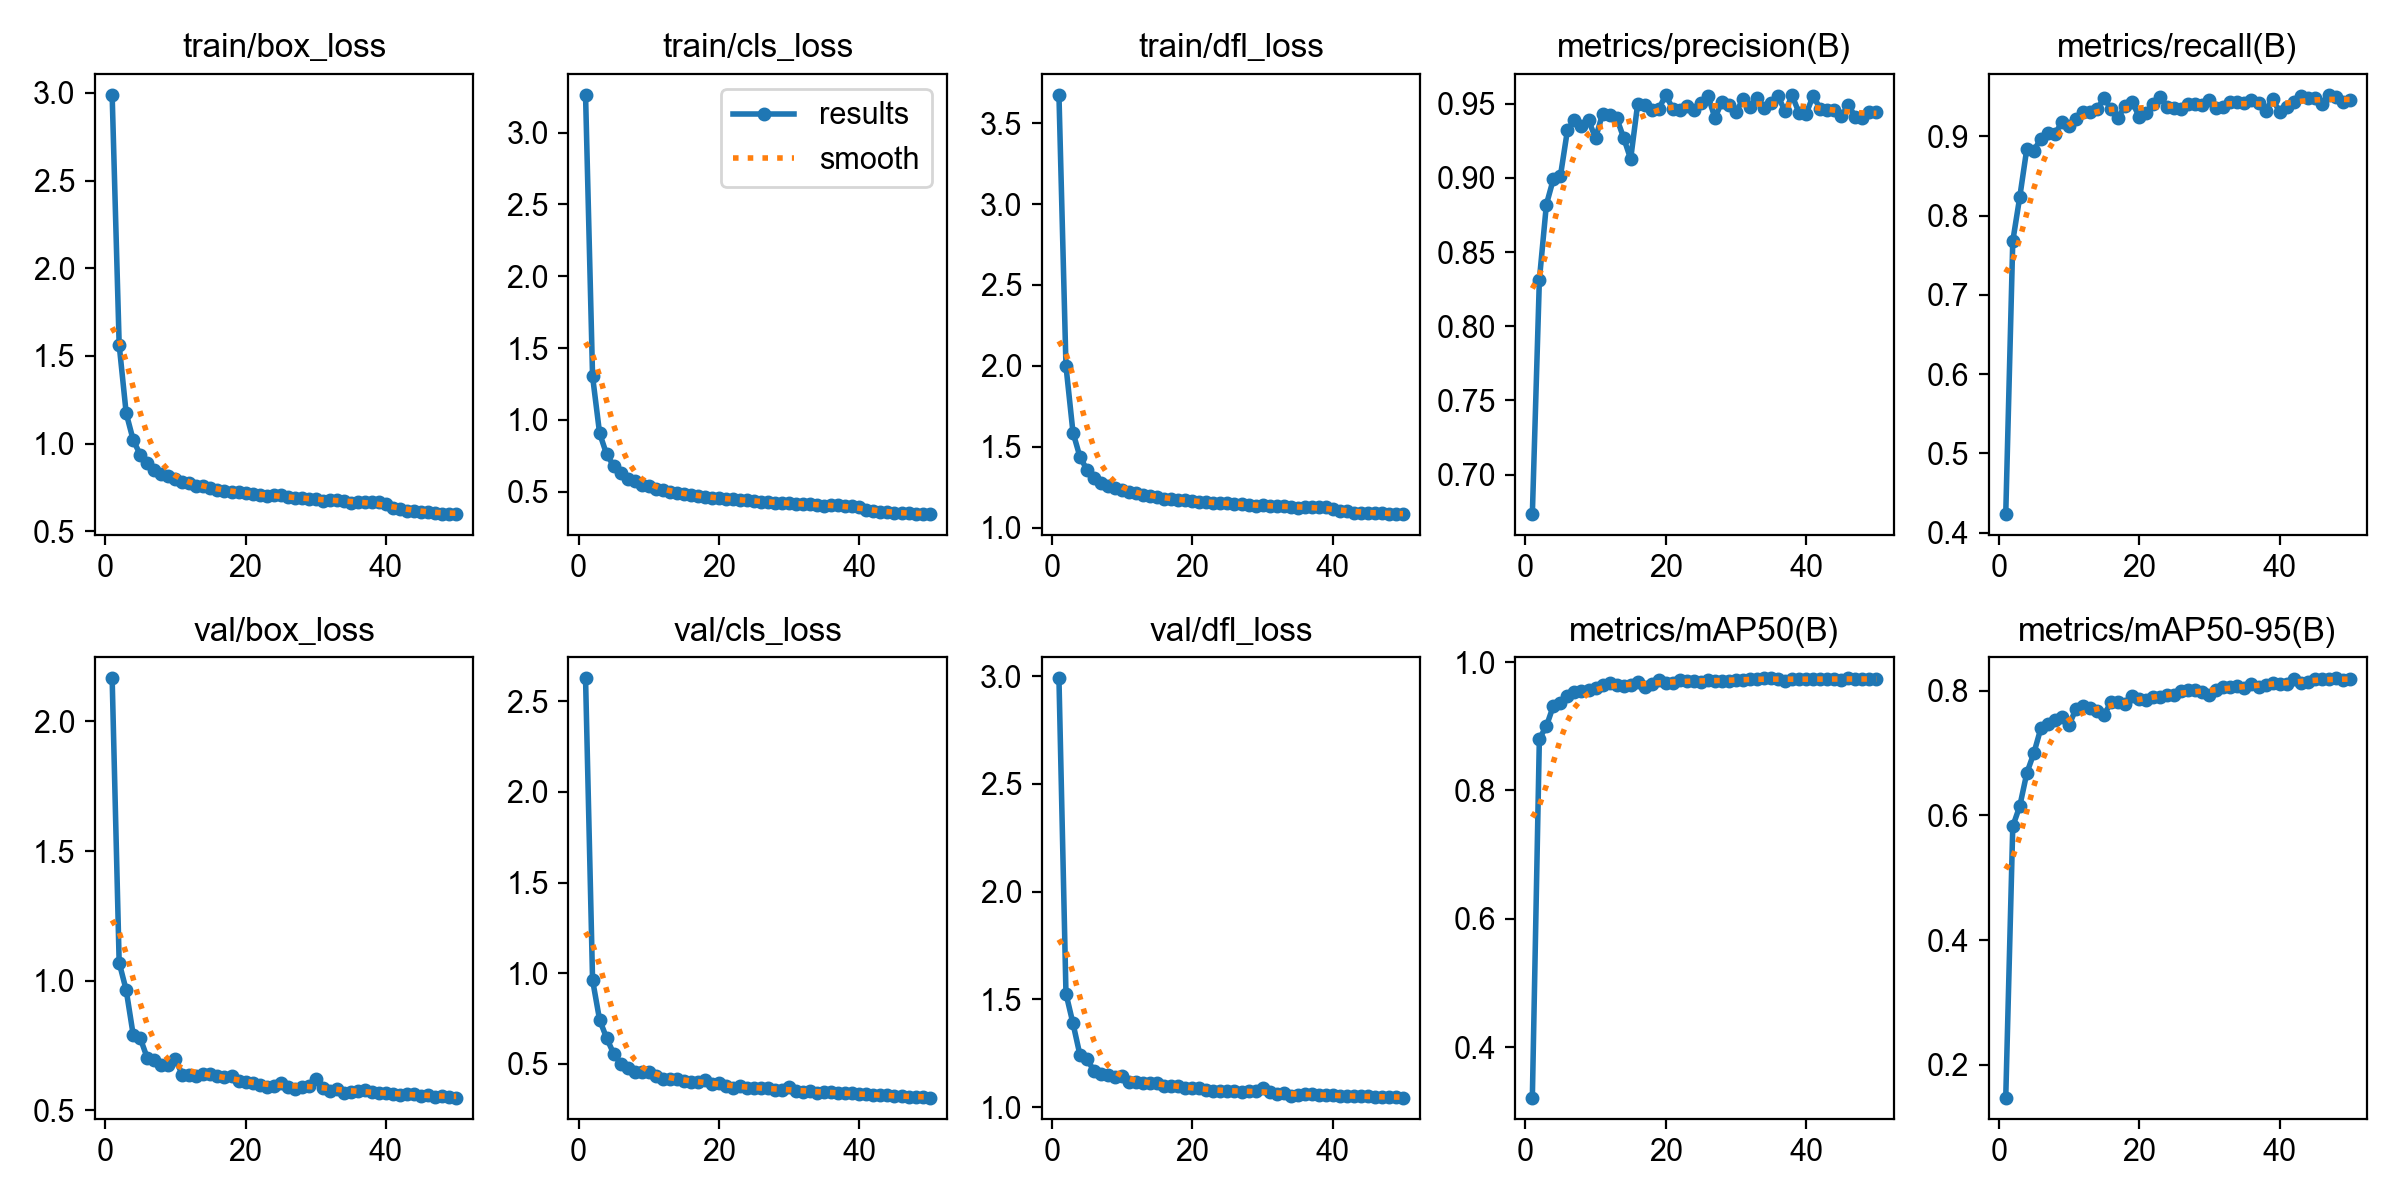

Values plotted in this chart, from the file beside it:
epoch, time, train/box_loss, train/cls_loss, train/dfl_loss, metrics/precision(B), metrics/recall(B), metrics/mAP50(B), metrics/mAP50-95(B), val/box_loss, val/cls_loss, val/dfl_loss, lr/pg0, lr/pg1, lr/pg2
1, 126.9, 2.989, 3.262, 3.674, 0.6734, 0.4233, 0.3217, 0.1472, 2.167, 2.628, 2.989, 0.0004738, 0.0004738, 0.0004738
2, 249.5, 1.564, 1.303, 2, 0.8313, 0.7677, 0.8807, 0.5826, 1.07, 0.9616, 1.527, 0.0009313, 0.0009313, 0.0009313
3, 372.4, 1.173, 0.9077, 1.589, 0.8821, 0.8236, 0.9001, 0.6151, 0.9641, 0.742, 1.388, 0.00137, 0.00137, 0.00137
4, 499, 1.02, 0.7614, 1.437, 0.8994, 0.8844, 0.9321, 0.668, 0.7911, 0.6415, 1.241, 0.001344, 0.001344, 0.001344
5, 625.8, 0.937, 0.6805, 1.358, 0.9014, 0.882, 0.9358, 0.6999, 0.7787, 0.5551, 1.223, 0.001316, 0.001316, 0.001316
6, 749.2, 0.889, 0.6283, 1.31, 0.9323, 0.8972, 0.9476, 0.74, 0.702, 0.4992, 1.167, 0.001288, 0.001288, 0.001288
7, 885.7, 0.8502, 0.5911, 1.277, 0.9392, 0.9036, 0.9528, 0.7468, 0.6961, 0.4773, 1.155, 0.001259, 0.001259, 0.001259
8, 1013, 0.829, 0.5718, 1.261, 0.9348, 0.9034, 0.9544, 0.7529, 0.675, 0.4564, 1.15, 0.001231, 0.001231, 0.001231
9, 1136, 0.8161, 0.55, 1.244, 0.9391, 0.9175, 0.9568, 0.7581, 0.6741, 0.4555, 1.141, 0.001203, 0.001203, 0.001203
10, 1263, 0.7977, 0.5402, 1.235, 0.9268, 0.9134, 0.9588, 0.7447, 0.6978, 0.4544, 1.146, 0.001174, 0.001174, 0.001174
11, 1385, 0.7811, 0.5228, 1.219, 0.9432, 0.9219, 0.9648, 0.7712, 0.6371, 0.4313, 1.119, 0.001146, 0.001146, 0.001146
12, 1522, 0.7737, 0.5112, 1.213, 0.9425, 0.9303, 0.9677, 0.7755, 0.6351, 0.416, 1.115, 0.001118, 0.001118, 0.001118
13, 1691, 0.7579, 0.4992, 1.201, 0.9405, 0.9312, 0.9646, 0.7723, 0.6323, 0.4174, 1.111, 0.001089, 0.001089, 0.001089
14, 1874, 0.7559, 0.4935, 1.199, 0.9272, 0.9348, 0.9626, 0.7672, 0.6403, 0.4155, 1.112, 0.001061, 0.001061, 0.001061
15, 2058, 0.7468, 0.4827, 1.189, 0.9128, 0.9478, 0.9645, 0.7613, 0.6404, 0.4044, 1.111, 0.001033, 0.001033, 0.001033
16, 2225, 0.7379, 0.4778, 1.181, 0.9499, 0.9348, 0.9685, 0.782, 0.6328, 0.3966, 1.099, 0.001005, 0.001005, 0.001005
17, 2350, 0.7302, 0.4723, 1.179, 0.9491, 0.9233, 0.9619, 0.7814, 0.6295, 0.3994, 1.1, 0.0009763, 0.0009763, 0.0009763
18, 2472, 0.7261, 0.4649, 1.174, 0.9461, 0.9388, 0.9658, 0.7796, 0.6314, 0.4073, 1.1, 0.000948, 0.000948, 0.000948
19, 2605, 0.7226, 0.4575, 1.17, 0.9464, 0.9436, 0.9715, 0.7916, 0.614, 0.3851, 1.09, 0.0009197, 0.0009197, 0.0009197
20, 2779, 0.721, 0.4547, 1.164, 0.9561, 0.9248, 0.9675, 0.7876, 0.6107, 0.3955, 1.089, 0.0008914, 0.0008914, 0.0008914
21, 2928, 0.711, 0.4499, 1.161, 0.9466, 0.9293, 0.9679, 0.7851, 0.6044, 0.3782, 1.088, 0.0008631, 0.0008631, 0.0008631
22, 3059, 0.7083, 0.4464, 1.158, 0.9461, 0.9404, 0.9725, 0.7907, 0.5979, 0.3671, 1.081, 0.0008348, 0.0008348, 0.0008348
23, 3182, 0.7011, 0.441, 1.151, 0.9487, 0.9498, 0.9704, 0.7908, 0.5914, 0.3756, 1.074, 0.0008065, 0.0008065, 0.0008065
24, 3301, 0.7059, 0.4415, 1.157, 0.9457, 0.9371, 0.9706, 0.7937, 0.5937, 0.3666, 1.075, 0.0007782, 0.0007782, 0.0007782
25, 3430, 0.7048, 0.4389, 1.153, 0.9503, 0.9355, 0.9694, 0.7931, 0.6074, 0.3659, 1.077, 0.0007499, 0.0007499, 0.0007499
26, 3564, 0.697, 0.4317, 1.149, 0.9556, 0.9344, 0.9726, 0.7994, 0.591, 0.3638, 1.074, 0.0007216, 0.0007216, 0.0007216
27, 3689, 0.6904, 0.43, 1.146, 0.9405, 0.9411, 0.9702, 0.8007, 0.582, 0.3627, 1.072, 0.0006934, 0.0006934, 0.0006934
28, 3812, 0.6876, 0.4239, 1.143, 0.9513, 0.9404, 0.9708, 0.8022, 0.5897, 0.357, 1.074, 0.0006651, 0.0006651, 0.0006651
29, 3939, 0.6851, 0.421, 1.138, 0.9494, 0.9393, 0.9702, 0.798, 0.5953, 0.356, 1.073, 0.0006368, 0.0006368, 0.0006368
30, 4062, 0.6845, 0.4199, 1.139, 0.9442, 0.9465, 0.9726, 0.7938, 0.6199, 0.3708, 1.088, 0.0006085, 0.0006085, 0.0006085
31, 4184, 0.6753, 0.4144, 1.132, 0.9533, 0.9353, 0.9728, 0.8009, 0.5867, 0.3503, 1.068, 0.0005802, 0.0005802, 0.0005802
32, 4906, 0.6785, 0.4155, 1.133, 0.9476, 0.9374, 0.9731, 0.8063, 0.5756, 0.3453, 1.062, 0.0005519, 0.0005519, 0.0005519
33, 5023, 0.679, 0.4152, 1.135, 0.9541, 0.9434, 0.9734, 0.8063, 0.5821, 0.3462, 1.064, 0.0005236, 0.0005236, 0.0005236
34, 5146, 0.6725, 0.4083, 1.13, 0.9474, 0.9433, 0.9746, 0.8078, 0.5655, 0.3384, 1.054, 0.0004953, 0.0004953, 0.0004953
35, 5263, 0.6639, 0.4043, 1.125, 0.9502, 0.9421, 0.9746, 0.804, 0.5689, 0.3438, 1.056, 0.000467, 0.000467, 0.000467
36, 5381, 0.6699, 0.407, 1.127, 0.955, 0.9461, 0.9744, 0.8105, 0.5754, 0.3411, 1.062, 0.0004387, 0.0004387, 0.0004387
37, 5499, 0.6658, 0.4049, 1.131, 0.945, 0.9417, 0.971, 0.8063, 0.5794, 0.3395, 1.062, 0.0004104, 0.0004104, 0.0004104
38, 5617, 0.6672, 0.4039, 1.127, 0.9556, 0.9325, 0.9731, 0.81, 0.5704, 0.3363, 1.057, 0.0003821, 0.0003821, 0.0003821
39, 5733, 0.668, 0.4043, 1.131, 0.9436, 0.947, 0.9736, 0.8133, 0.5662, 0.3352, 1.056, 0.0003538, 0.0003538, 0.0003538
40, 5849, 0.6565, 0.3965, 1.118, 0.9434, 0.931, 0.973, 0.8106, 0.567, 0.3328, 1.055, 0.0003255, 0.0003255, 0.0003255
41, 5960, 0.6323, 0.3716, 1.107, 0.9555, 0.9369, 0.9732, 0.8115, 0.5641, 0.3303, 1.051, 0.0002972, 0.0002972, 0.0002972
42, 6068, 0.6252, 0.3628, 1.104, 0.9464, 0.944, 0.974, 0.8187, 0.5574, 0.324, 1.051, 0.0002689, 0.0002689, 0.0002689
43, 6176, 0.6179, 0.3588, 1.092, 0.9459, 0.9504, 0.9732, 0.8121, 0.5637, 0.326, 1.052, 0.0002406, 0.0002406, 0.0002406
44, 6283, 0.6133, 0.356, 1.094, 0.9458, 0.9489, 0.9741, 0.8144, 0.563, 0.3241, 1.051, 0.0002123, 0.0002123, 0.0002123
45, 6394, 0.6128, 0.3555, 1.093, 0.9418, 0.9479, 0.9721, 0.8195, 0.5556, 0.3222, 1.05, 0.0001841, 0.0001841, 0.0001841
46, 6507, 0.6105, 0.3518, 1.093, 0.9489, 0.9407, 0.9747, 0.8193, 0.5595, 0.3187, 1.05, 0.0001558, 0.0001558, 0.0001558
47, 6665, 0.6056, 0.3489, 1.093, 0.9414, 0.9525, 0.974, 0.819, 0.5535, 0.3179, 1.047, 0.0001275, 0.0001275, 0.0001275
48, 6814, 0.6006, 0.3461, 1.085, 0.9402, 0.9491, 0.9741, 0.8202, 0.557, 0.3176, 1.048, 9.91726e-05, 9.91726e-05, 9.91726e-05
49, 6970, 0.6013, 0.3461, 1.086, 0.9447, 0.9436, 0.9731, 0.8182, 0.5526, 0.3147, 1.046, 7.08784e-05, 7.08784e-05, 7.08784e-05
50, 7120, 0.5983, 0.3447, 1.085, 0.9444, 0.9459, 0.9733, 0.8189, 0.5493, 0.3124, 1.045, 4.25842e-05, 4.25842e-05, 4.25842e-05
